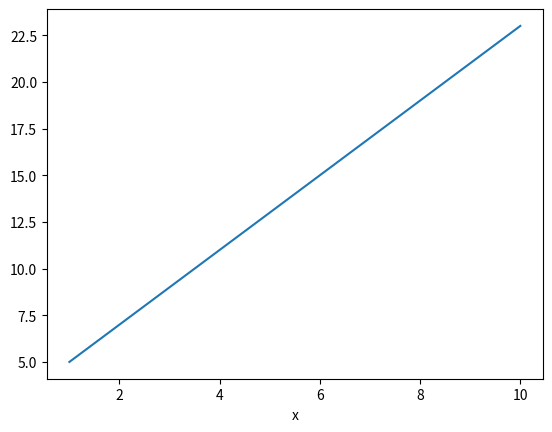

Python code for this plot:
# P30 Gráfico de uma função
import pandas as pd
import matplotlib.pyplot as plt

# A primeira linha cria um DataFrame chamado df com 10 linhas
# e apenas a coluna x , com valor variando de 1 na primeira linha
# até 10 na última. Esses valores são produzidos com o uso da
# instrução list(range(1,11)) ( list() é uma função que gera uma
# lista de valores e range() a função que especifica quais serão
# os valores, neste caso o conjunto de números de 1 até o
# número anterior a 11).
df = pd.DataFrame({"x": list(range(1,11))})

df["y"] = (df.x * 2) + 3

lines = df.plot.line(x="x", y="y", legend=False)

plt.show()
